Photos from the image-classification dataset "Dataset" in the GitHub repository YuriAlcantara1995/M11-Project. Its 2 classes are: normal, sickle cell.

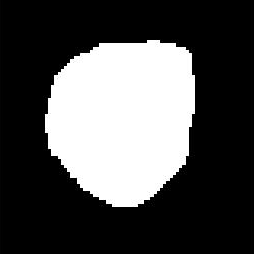
Label: normal

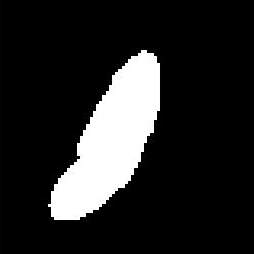
Label: sickle cell

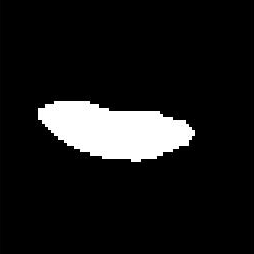
Label: sickle cell

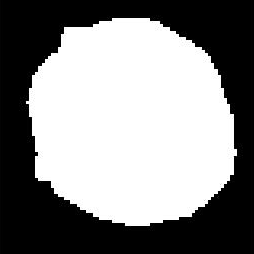
Label: normal

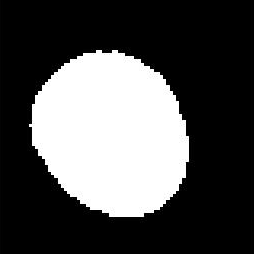
Label: normal

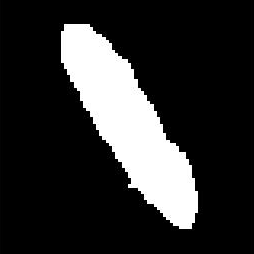
Label: sickle cell
